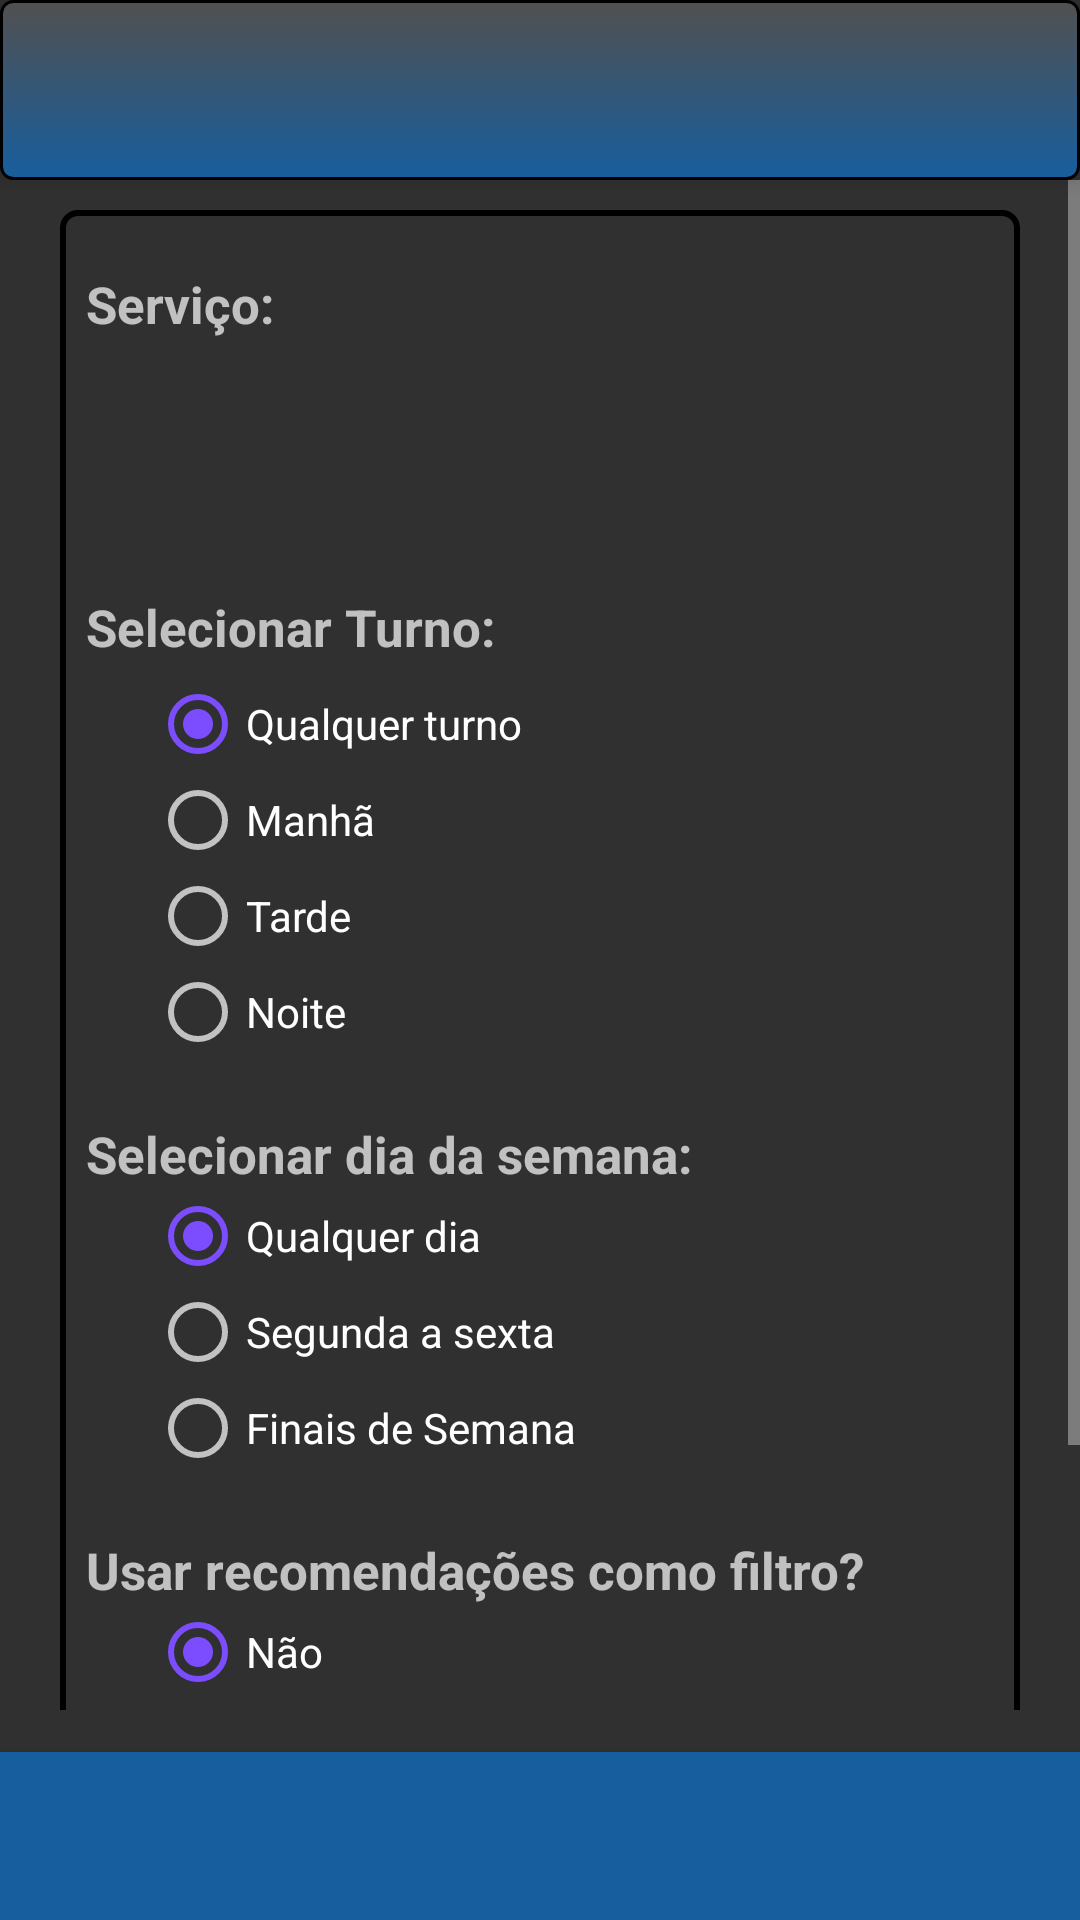

Android layout source for this screen:
<!-- AndroidManifest.xml: application theme AppTheme -->
<!-- res/layout/activity_buscar_servico.xml -->
<?xml version="1.0" encoding="utf-8"?>
<RelativeLayout xmlns:android="http://schemas.android.com/apk/res/android"
    xmlns:tools="http://schemas.android.com/tools"
    xmlns:app="http://schemas.android.com/apk/res-auto"
    android:id="@+id/activity_buscar_servico"
    android:layout_width="match_parent"
    android:layout_height="match_parent"
    android:background="@drawable/imagem"
    tools:context="br.desenvolvedor.michelatz.projetosam.BuscarServico">

    <android.support.v7.widget.Toolbar
        android:id="@+id/tb_main"
        android:layout_width="match_parent"
        android:layout_alignParentLeft="true"
        android:elevation="4dp"
        android:minHeight="?attr/actionBarSize"
        android:layout_height="60dp"
        android:background="@drawable/botao"
        app:popupTheme="@style/ThemeOverlay.AppCompat.Light" />

    <ScrollView
        android:layout_width="match_parent"
        android:layout_height="match_parent"
        android:id="@+id/scrollView"
        android:layout_alignParentTop="true"
        android:layout_marginTop="60dp"
        android:layout_marginBottom="70dp">


        <RelativeLayout
            android:layout_width="match_parent"
            android:layout_height="match_parent"
            android:layout_marginLeft="20dp"
            android:layout_marginRight="20dp">


            <TableLayout
                android:layout_width="match_parent"
                android:layout_height="match_parent"
                android:id="@+id/tabela"
                android:layout_marginTop="10dp"
                android:background="@drawable/border"
                android:shrinkColumns="*"
                android:stretchColumns="*">

                <TableRow
                    android:layout_height="wrap_content"
                    android:layout_width="match_parent"
                    android:layout_marginTop="20dp"
                    android:gravity="center_horizontal">

                    <TextView
                        android:text="  Serviço:"
                        android:layout_width="match_parent"
                        android:layout_height="wrap_content"
                        android:layout_span="2"
                        android:textStyle="bold"
                        android:typeface="sans"
                        android:textSize="17dp"/>

                </TableRow>

                <TableRow
                    android:layout_height="wrap_content"
                    android:layout_width="match_parent">

                    <Spinner
                        android:layout_width="180dp"
                        android:id="@+id/spinnerServico"
                        android:layout_marginLeft="20dp"
                        android:layout_marginRight="20dp"
                        style="@style/spinner_style"
                        android:layout_span="2"
                        android:layout_height="45dp" />
                </TableRow>

                <TableRow
                    android:layout_height="wrap_content"
                    android:layout_width="match_parent"
                    android:layout_marginTop="20dp"
                    android:gravity="center_horizontal">

                    <TextView
                        android:text="  Selecionar Turno:"
                        android:layout_width="match_parent"
                        android:layout_height="wrap_content"
                        android:layout_span="2"
                        android:textStyle="bold"
                        android:typeface="sans"
                        android:textSize="17dp"
                        android:id="@+id/textView3" />

                </TableRow>

                <TableRow
                    android:layout_height="wrap_content"
                    android:layout_width="match_parent"
                    android:layout_marginTop="5dp"
                    android:gravity="center_horizontal">

                    <RadioGroup
                        android:layout_width="wrap_content"
                        android:layout_height="wrap_content"
                        android:layout_below="@+id/text"
                        android:layout_span="2"
                        android:layout_marginLeft="30dp"
                        android:id="@+id/RadioGrupTurno"
                        android:checkedButton="@+id/qualquer" >

                        <RadioButton
                            android:layout_width="wrap_content"
                            android:layout_height="wrap_content"
                            android:id="@+id/qualquer"
                            android:text="Qualquer turno" />

                        <RadioButton
                            android:layout_width="wrap_content"
                            android:layout_height="wrap_content"
                            android:id="@+id/manha"
                            android:text="Manhã" />

                        <RadioButton
                            android:layout_width="wrap_content"
                            android:layout_height="wrap_content"
                            android:id="@+id/tarde"
                            android:text="Tarde" />

                        <RadioButton
                            android:layout_width="wrap_content"
                            android:layout_height="wrap_content"
                            android:id="@+id/noite"
                            android:text="Noite" />

                    </RadioGroup>

                </TableRow>

                <TableRow
                    android:layout_height="wrap_content"
                    android:layout_width="match_parent"
                    android:layout_marginTop="20dp"
                    android:gravity="center_horizontal">

                    <TextView
                        android:text="  Selecionar dia da semana:"
                        android:layout_width="wrap_content"
                        android:layout_height="wrap_content"
                        android:layout_span="2"
                        android:textStyle="bold"
                        android:typeface="sans"
                        android:textSize="17dp" />

                </TableRow>

                <TableRow
                    android:layout_height="wrap_content"
                    android:layout_width="match_parent"
                    android:gravity="center_horizontal">


                    <RadioGroup
                        android:layout_width="wrap_content"
                        android:layout_height="wrap_content"
                        android:layout_below="@+id/text"
                        android:layout_span="2"
                        android:layout_marginLeft="30dp"
                        android:id="@+id/RadioGrupDia"
                        android:checkedButton="@+id/qualquerDia" >

                        <RadioButton
                            android:layout_width="wrap_content"
                            android:layout_height="wrap_content"
                            android:id="@+id/qualquerDia"
                            android:text="Qualquer dia" />

                        <RadioButton
                            android:layout_width="wrap_content"
                            android:layout_height="wrap_content"
                            android:id="@+id/diaSemana"
                            android:text="Segunda a sexta" />

                        <RadioButton
                            android:layout_width="wrap_content"
                            android:layout_height="wrap_content"
                            android:id="@+id/finalSemana"
                            android:text="Finais de Semana" />

                    </RadioGroup>


                </TableRow>

                <TableRow
                    android:layout_height="wrap_content"
                    android:layout_width="match_parent"
                    android:layout_marginTop="20dp"
                    android:gravity="center_horizontal">

                    <TextView
                        android:text="  Usar recomendações como filtro?"
                        android:layout_width="wrap_content"
                        android:layout_height="wrap_content"
                        android:layout_span="2"
                        android:textStyle="bold"
                        android:typeface="sans"
                        android:textSize="17dp" />

                </TableRow>

                <TableRow
                    android:layout_height="wrap_content"
                    android:layout_width="match_parent"
                    android:gravity="center_horizontal">


                    <RadioGroup
                        android:layout_width="wrap_content"
                        android:layout_height="wrap_content"
                        android:layout_below="@+id/text"
                        android:layout_span="2"
                        android:layout_marginLeft="30dp"
                        android:id="@+id/RadioGrupRecomendacoes"
                        android:checkedButton="@+id/nao" >

                        <RadioButton
                            android:layout_width="wrap_content"
                            android:layout_height="wrap_content"
                            android:id="@+id/nao"
                            android:text="Não" />

                        <RadioButton
                            android:layout_width="wrap_content"
                            android:layout_height="wrap_content"
                            android:id="@+id/sim"
                            android:text="Sim" />

                    </RadioGroup>


                </TableRow>

                <TableRow
                    android:layout_height="wrap_content"
                    android:layout_width="match_parent"
                    android:layout_marginTop="20dp"
                    android:gravity="center_horizontal">


                    <Button
                        android:text="Buscar"
                        android:onClick="buscarServico"
                        android:layout_width="50dp"
                        android:layout_height="wrap_content"
                        android:id="@+id/button6"
                        android:background="@drawable/botao"
                        android:layout_marginBottom="10dp"
                        android:layout_alignParentBottom="true"
                        android:layout_centerHorizontal="true" />

                </TableRow>

            </TableLayout>
        </RelativeLayout>
    </ScrollView>

    <include
        android:id="@+id/inc_tb_botton_usuario"
        layout="@layout/toolbar_botton"/>

</RelativeLayout>
<!-- res/layout/toolbar_botton.xml (included above) -->
<android.support.v7.widget.Toolbar xmlns:android="http://schemas.android.com/apk/res/android"
    xmlns:app="http://schemas.android.com/apk/res-auto"
    android:id="@+id/tb_botton"
    android:elevation="4dp"
    android:layout_alignParentBottom="true"
    android:layout_height="?attr/actionBarSize"
    android:layout_width="match_parent"
    android:minHeight="?attr/actionBarSize"
    android:background="?attr/colorPrimary"
    app:theme="@style/AppThemeBotton">
    
    
   </android.support.v7.widget.Toolbar>
<!-- resources referenced by this layout -->
<resources>
  <!-- drawable border (drawable) -->
  <?xml version="1.0" encoding="utf-8"?>
  <layer-list xmlns:android="http://schemas.android.com/apk/res/android">
      <item>
  
          <shape     android:shape="rectangle" >
  
              <corners  android:radius="5dip" />
  
              <stroke  android:width="2dip" android:color="#000"/>
  
          </shape>
  
      </item>
  
  </layer-list>
  <!-- drawable botao (drawable) -->
  <?xml version="1.0" encoding="utf-8"?>
  <selector xmlns:android="http://schemas.android.com/apk/res/android">
  
      <item><layer-list>
          <item><shape>
              <gradient android:angle="90" android:endColor="#515050" android:startColor="#175e9e" android:type="linear" />
  
              <stroke android:width="1dp" android:color="#000000" />
  
              <corners android:radius="4dp" />
  
              <padding android:bottom="3dp" android:left="3dp" android:right="3dp" android:top="3dp" />
          </shape></item>
      </layer-list></item>
  
  </selector>
  <style name="AppThemeBotton" parent="AppTheme">
          <item name="colorPrimary">@color/colorPrimary</item>
      </style>
  <style name="spinner_style">
          <item name="android:layout_width">match_parent</item>
          <item name="android:layout_height">wrap_content</item>
          <item name="android:background">@drawable/gradient_spinner</item>
          <item name="android:layout_margin">10dp</item>
          <item name="android:paddingLeft">8dp</item>
          <item name="android:paddingRight">20dp</item>
          <item name="android:paddingTop">5dp</item>
          <item name="android:paddingBottom">5dp</item>
          <item name="android:popupBackground">@drawable/gradient_spinner</item>
      </style>
  <style name="AppTheme" parent="Theme.AppCompat.NoActionBar">
          
          <item name="colorPrimary">@color/colorPrimary</item>
          <item name="colorPrimaryDark">@color/colorPrimaryDark</item>
          <item name="colorAccent">@color/colorAccent</item>
      </style>
  <color name="colorPrimary">#175e9e</color>
  <color name="colorPrimaryDark">#009688</color>
  <color name="colorAccent">#7C4DFF</color>
</resources>
